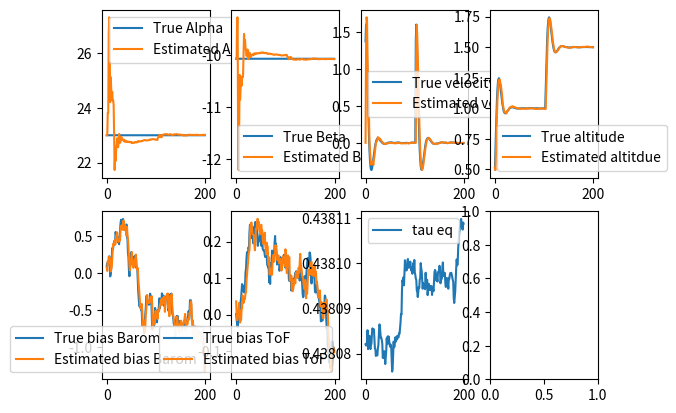

Python code for this plot:
#in this simulation i have integrated a PD controller. 
# the quad starts at a height of 0.5m, travels to 1m and then converges until it stabalises

import numpy as np
import matplotlib.pyplot as plt

# System parameters
T_s = 0.1  # Sampling time
g = 9.81   # Gravitational acceleration
mass = 3000

# Let tau be the % throttle
# lift (g) = alpha_0 * tau  + beta_0
alpha_0 = 8654
beta_0  = -797.67

# acc (m/s^2) = alpha * tau + beta
alpha_est = 23
#alpha_0 / mass
beta_est = beta_0 / mass - 9.81

# Equilibrium throttle
tau_eq = -beta_est / alpha_est 
tau_t = tau_eq  # throttle signal, will vary for real application  

# Process noise covariance matrix Q
sigma_z, sigma_v, sigma_alpha, sigma_beta = 0.0005, 0.00005, 0.0001, 0.0001
sigma_d_bar, sigma_d_ToF = 0.25/3, 0.02  # variances for biases, will vary for real application
Q = np.diag([sigma_z**2, sigma_v**2, T_s*sigma_alpha**2, T_s*sigma_beta**2, sigma_d_bar**2, sigma_d_ToF**2])

# Measurement matrix C
C = np.array([
    [1, 0, 0, 0, 1, 0],  # Barometer measurement with bias
    [1, 0, 0, 0, 0, 1],  # ToF measurement without bias
    [1, 0, 0, 0, 0, 0]   # GPS measurement with bias
])

# Measurement noise covariance matrix R
sigma_barom, sigma_gps, sigmaToF = 0.50 * T_s, 0.50 * T_s, 0.10 * T_s
R = np.diag([sigma_barom**2, sigma_gps**2, sigmaToF**2])

# Initial conditions
Sigma_pred = 1000 * np.eye(6)
x_pred = np.array([0.5, 0, alpha_est, beta_est, 0, 0]).reshape(-1, 1)  # Initial predicted state with biases
x_true = np.array([0.5, 0, alpha_est, beta_est, 0, 0]).reshape(-1, 1)  # Initial true state with biases



# Simulation parameters
t_sim = 200
x_true_cache = np.zeros((6, t_sim))
x_meas_cache = np.zeros((6, t_sim))

def dynamics(x, tau=tau_eq):
    """ Simulate the system dynamics """
    # State transition matrix A
    A = np.array([
            [1, T_s, 0, 0, 0, 0], 
            [0, 1, T_s*tau, T_s, 0, 0],
            [0, 0, 1, 0, 0, 0], 
            [0, 0, 0, 1, 0, 0],
            [0, 0, 0, 0, 1, 0],
            [0, 0, 0, 0, 0, 1]
            ])
    w = np.random.multivariate_normal(np.zeros(6), Q).reshape(-1, 1)
    x_next = A @ x + w  # Dynamics include the effect of tau_t, alpha, and beta
    return x_next

def prediction_step(tau=tau_eq):
    A = np.array([
            [1, T_s, 0, 0, 0, 0], 
            [0, 1, T_s*tau, T_s, 0, 0],
            [0, 0, 1, 0, 0, 0], 
            [0, 0, 0, 1, 0, 0],
            [0, 0, 0, 0, 1, 0],
            [0, 0, 0, 0, 0, 1]
            ])    
    x_pred = A @ x_meas
    Sigma_pred = A @ Sigma_meas @ A.T + Q
    return x_pred, Sigma_pred


def measurement_update(y):
    M = C @ Sigma_pred @ C.T + R
    x_meas = x_pred +  (Sigma_pred @ C.T) @ np.linalg.solve(M, y - C @ x_pred)
    F = np.linalg.solve(M, C @ Sigma_pred)    
    Sigma_meas = Sigma_pred - (Sigma_pred @ C.T) @ F
    return x_meas, Sigma_meas

def output(x):
    """ Simulate the system output"""
    v = np.random.multivariate_normal(np.zeros(3), R).reshape(-1, 1)  
    y = C @ x + v  
    return y



tau = tau_eq
# PD Controller Parameters
Kp = 0.2  # Proportional gain
Kd = 0.1  # Derivative gain

# Desired altitude
altitude_ref = 1.0  # meters

# Initialize previous error for derivative calculation
previous_error = 0

# Main simulation loop
for t in range(t_sim):
    
    # Calculate altitude error
    altitude = x_true[0, 0]  # Current altitude from the state vector
    error = altitude_ref - altitude
    
    # Derivative of the error
    derivative_of_error = (error - previous_error) / T_s
    
    # PD Controller to adjust tau
    tau = tau_eq + Kp * error + Kd * derivative_of_error
    
    # Update previous error
    previous_error = error

    # Simulate sensor measurements
    y = output(x_true)
    if t > 100:
        altitude_ref = 1.5

    
    # Kalman Filter: Measurement update
    x_meas, Sigma_meas = measurement_update(y)
    
    # Kalman Filter: Time update
    x_pred, Sigma_pred = prediction_step(tau)
    
    # Simulate system dynamics with updated tau
    x_true = dynamics(x_true, tau)

    # Store values for plotting
    x_true_cache[:, t] = x_true.ravel()
    x_meas_cache[:, t] = x_meas.ravel()

#Plot results

fig, ax = plt.subplots(nrows=2, ncols=4)

ax[0,0].plot(x_true_cache[2, :], label='True Alpha')
ax[0,0].plot(x_meas_cache[2, :], label='Estimated Alpha')
ax[0,0].legend()

ax[0,1].plot(x_true_cache[3, :], label='True Beta')
ax[0,1].plot(x_meas_cache[3, :], label='Estimated Beta')
ax[0,1].legend()

ax[0, 2].plot(x_true_cache[1, :], label='True velocity')
ax[0, 2].plot(x_meas_cache[1, :], label='Estimated velocity')
ax[0, 2].legend()

ax[0, 3].plot(x_true_cache[0, :], label='True altitude')
ax[0, 3].plot(x_meas_cache[0, :], label='Estimated altitdue')
ax[0, 3].legend()

ax[1, 0].plot(x_true_cache[4, :], label='True bias Barom')
ax[1, 0].plot(x_meas_cache[4, :], label='Estimated bias Barom')
ax[1, 0].legend()

ax[1, 1].plot(x_true_cache[5, :], label='True bias ToF')
ax[1, 1].plot(x_meas_cache[5, :], label='Estimated bias ToF')
ax[1, 1].legend()


ax[1, 2].plot(-x_true_cache[3,: ]/x_true_cache[2, :], label='tau eq')
ax[1, 2].legend()
plt.show()
